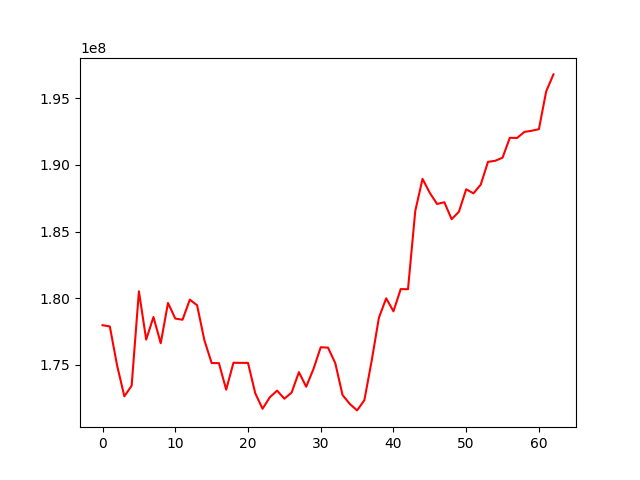

The data file committed next to this chart (first rows):
, 0
0, 177970366
1, 177878334
2, 174948251
3, 172632058
4, 173429084
5, 180516407
6, 176890656
7, 178585117
8, 176617309
9, 179640750
10, 178469782
11, 178380999
12, 179889870
13, 179468589
14, 176850251
15, 175132084
16, 175123214
17, 173132872
18, 175150900
19, 175144797
20, 175142483
21, 172858215
22, 171697695
23, 172561127
24, 173059367
25, 172453774
26, 172914291
27, 174449486
28, 173353219
29, 174680434
30, 176316717
31, 176288821
32, 175121771
33, 172729991
34, 172060544
35, 171575960
36, 172339959
37, 175283972
38, 178535545
39, 179988523
40, 179014829
41, 180682786
42, 180670072
43, 186548825
44, 188954521
45, 187899599
46, 187070438
47, 187200246
48, 185929039
49, 186488379
50, 188174844
51, 187867536
52, 188523652
53, 190234278
54, 190314409
55, 190546295
56, 192038713
57, 192026845
58, 192478848
59, 192565014
... 3 more rows
